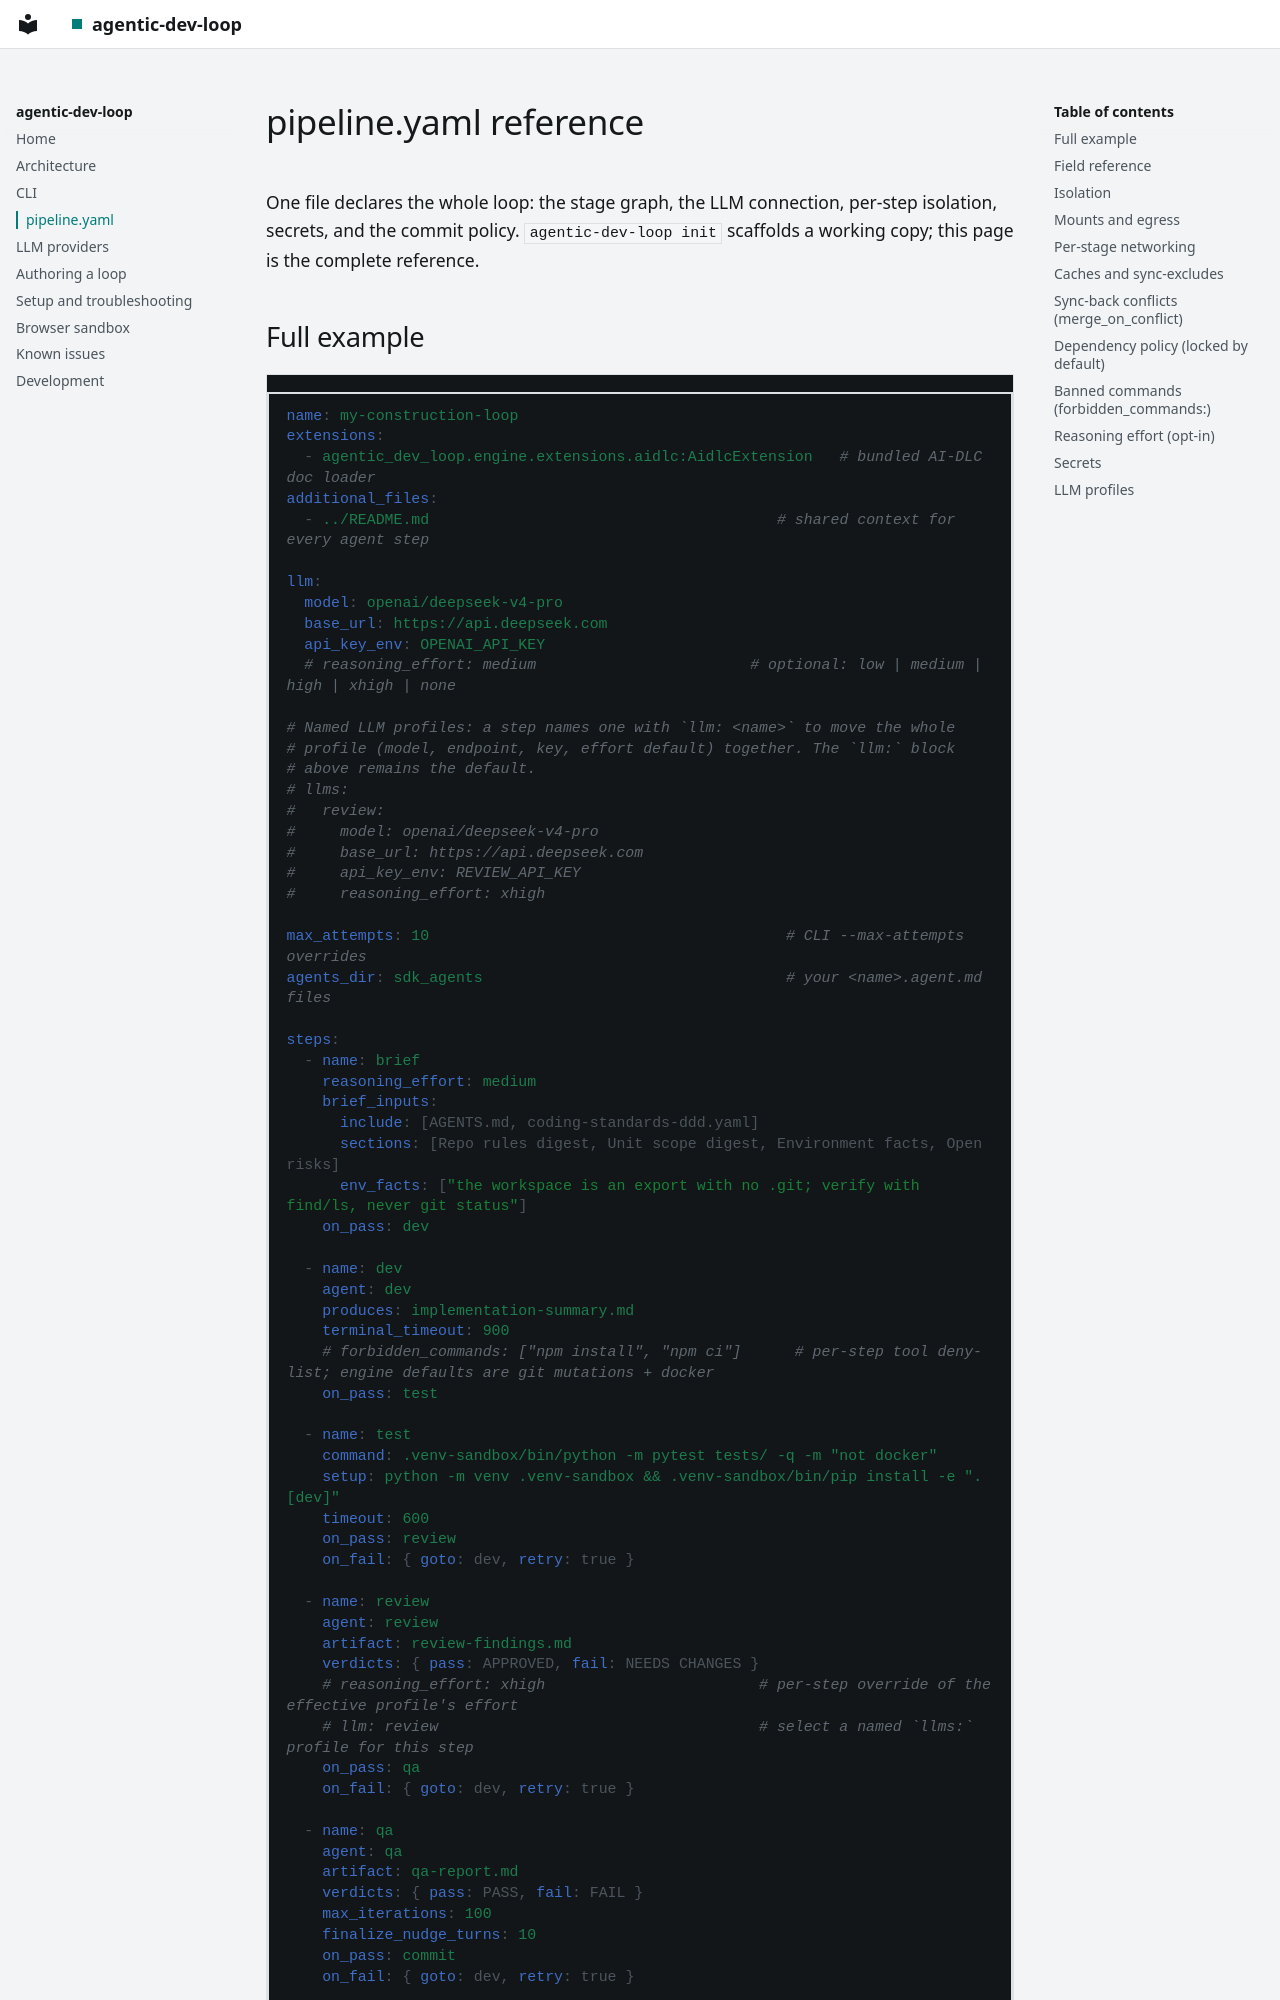

repository: lukedawilson/agentic-dev-loop · page: pipeline/index.html · generator: mkdocs

# pipeline.yaml reference

One file declares the whole loop: the stage graph, the LLM connection,
per-step isolation, secrets, and the commit policy. `agentic-dev-loop init`
scaffolds a working copy; this page is the complete reference.

## Full example

```yaml
name: my-construction-loop
extensions:
  - agentic_dev_loop.engine.extensions.aidlc:AidlcExtension   # bundled AI-DLC doc loader
additional_files:
  - ../README.md                                       # shared context for every agent step

llm:
  model: openai/deepseek-v4-pro
  base_url: https://api.deepseek.com
  api_key_env: OPENAI_API_KEY
  # reasoning_effort: medium                        # optional: low | medium | high | xhigh | none

# Named LLM profiles: a step names one with `llm: <name>` to move the whole
# profile (model, endpoint, key, effort default) together. The `llm:` block
# above remains the default.
# llms:
#   review:
#     model: openai/deepseek-v4-pro
#     base_url: https://api.deepseek.com
#     api_key_env: REVIEW_API_KEY
#     reasoning_effort: xhigh

max_attempts: 10                                        # CLI --max-attempts overrides
agents_dir: sdk_agents                                  # your <name>.agent.md files

steps:
  - name: brief
    reasoning_effort: medium
    brief_inputs:
      include: [AGENTS.md, coding-standards-ddd.yaml]
      sections: [Repo rules digest, Unit scope digest, Environment facts, Open risks]
      env_facts: ["the workspace is an export with no .git; verify with find/ls, never git status"]
    on_pass: dev

  - name: dev
    agent: dev
    produces: implementation-summary.md
    terminal_timeout: 900
    # forbidden_commands: ["npm install", "npm ci"]      # per-step tool deny-list; engine defaults are git mutations + docker
    on_pass: test

  - name: test
    command: .venv-sandbox/bin/python -m pytest tests/ -q -m "not docker"
    setup: python -m venv .venv-sandbox && .venv-sandbox/bin/pip install -e ".[dev]"
    timeout: 600
    on_pass: review
    on_fail: { goto: dev, retry: true }

  - name: review
    agent: review
    artifact: review-findings.md
    verdicts: { pass: APPROVED, fail: NEEDS CHANGES }
    # reasoning_effort: xhigh                        # per-step override of the effective profile's effort
    # llm: review                                    # select a named `llms:` profile for this step
    on_pass: qa
    on_fail: { goto: dev, retry: true }

  - name: qa
    agent: qa
    artifact: qa-report.md
    verdicts: { pass: PASS, fail: FAIL }
    max_iterations: 100
    finalize_nudge_turns: 10
    on_pass: commit
    on_fail: { goto: dev, retry: true }

  - name: commit
    action: commit
    params: { message: "feat: construct {subject} (agent dev loop)" }
```
